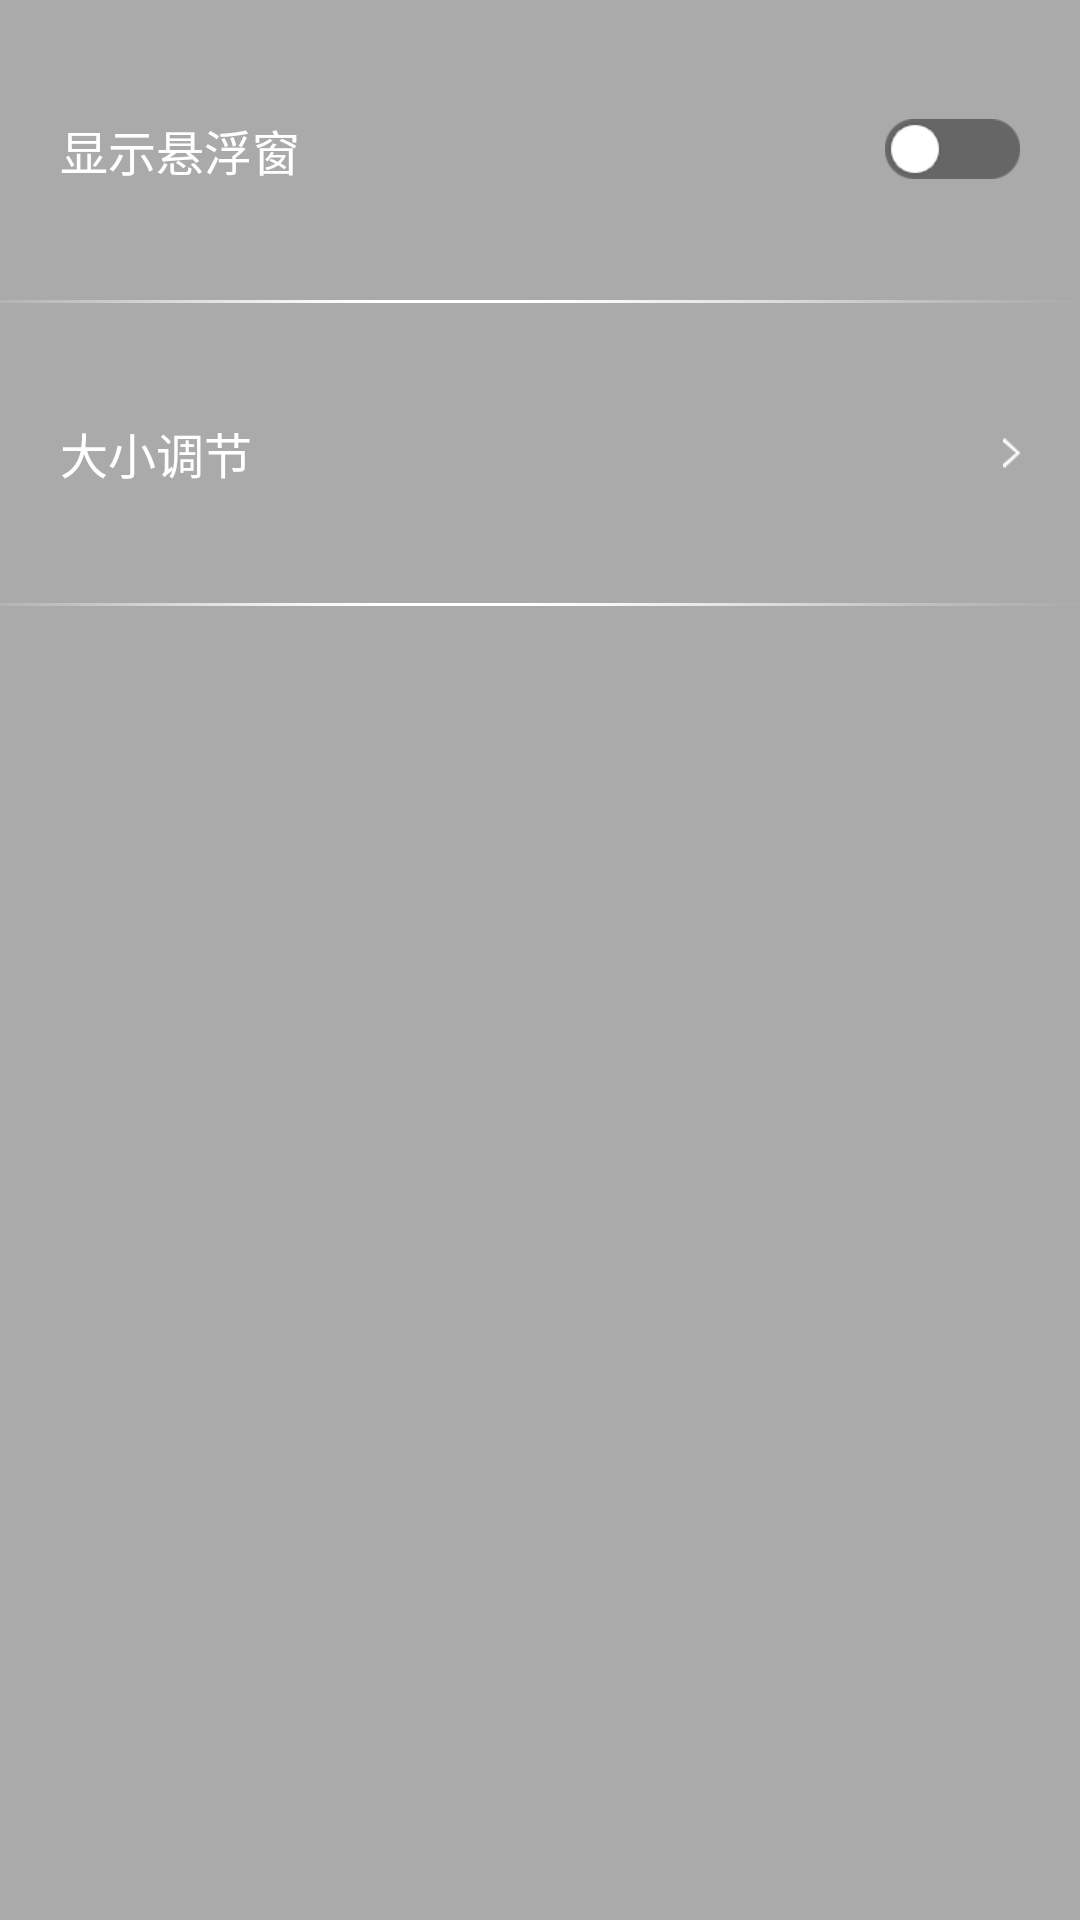

Write the Android layout XML for this screen, with the resource values it uses.
<!-- AndroidManifest.xml: application theme AppTheme -->
<!-- res/layout/activity_main.xml -->
<LinearLayout xmlns:android="http://schemas.android.com/apk/res/android"
                xmlns:tools="http://schemas.android.com/tools"
                android:layout_width="match_parent"
                android:layout_height="match_parent"
                android:orientation="vertical"
                android:background="@android:color/darker_gray"
                tools:ignore="Overdraw">

    <RelativeLayout android:layout_width="match_parent"
                    android:layout_height="@dimen/fw_100dp"
                    android:paddingLeft="@dimen/fw_20dp"
                    android:paddingRight="@dimen/fw_20dp">

        <TextView android:layout_width="wrap_content"
                  android:layout_height="wrap_content"
                  android:text="@string/display_window"
                  android:textSize="@dimen/fw_16sp"
                  android:textColor="@drawable/fw_tx_color"
                  android:layout_centerVertical="true"/>

        <CheckBox
                android:id="@+id/start_float_window"
                android:layout_width="wrap_content"
                android:layout_height="wrap_content"
                android:layout_alignParentRight="true"
                android:layout_centerVertical="true"
                android:button="@drawable/fw_switch">
        </CheckBox>
    </RelativeLayout>

    <View android:layout_width="match_parent"
          android:layout_height="@dimen/fw_1dp"
          android:background="@drawable/fw_divider"/>

        <RelativeLayout
                android:id="@+id/scale_layout"
                android:layout_width="match_parent"
                android:layout_height="@dimen/fw_100dp"
                android:paddingLeft="@dimen/fw_20dp"
                android:paddingRight="@dimen/fw_20dp">

            <TextView android:layout_width="wrap_content"
                      android:layout_height="wrap_content"
                      android:text="@string/scale"
                      android:textSize="@dimen/fw_16sp"
                      android:textColor="@drawable/fw_tx_color"
                      android:layout_centerVertical="true"/>

            <ImageView android:layout_width="wrap_content"
                       android:layout_height="wrap_content"
                       android:layout_alignParentRight="true"
                       android:layout_centerVertical="true"
                       android:src="@drawable/fw_arrow"/>

        </RelativeLayout>

    <View android:layout_width="match_parent"
          android:layout_height="@dimen/fw_1dp"
          android:background="@drawable/fw_divider"/>

</LinearLayout>
<!-- resources referenced by this layout -->
<resources>
  <dimen name="fw_100dp">100dp</dimen>
  <dimen name="fw_16sp">16sp</dimen>
  <dimen name="fw_1dp">1dp</dimen>
  <dimen name="fw_20dp">20dp</dimen>
  <!-- drawable fw_arrow (drawable) -->
  <?xml version="1.0" encoding="utf-8"?>
  
  <selector xmlns:android="http://schemas.android.com/apk/res/android">
  
      <item android:drawable="@drawable/fw_arrow_press" android:state_pressed="true"/>
      <item android:drawable="@drawable/fw_arrow_normal"/>
  
  </selector>
  <!-- drawable fw_divider: png bitmap (drawable-xhdpi, 1115 bytes) -->
  <!-- drawable fw_switch (drawable) -->
  <?xml version="1.0" encoding="utf-8"?>
  
  <selector xmlns:android="http://schemas.android.com/apk/res/android">
  
      <item android:drawable="@drawable/fw_switch_on" android:state_checked="true"/>
      <item android:drawable="@drawable/fw_switch_off"/>
  
  </selector>
  <!-- drawable fw_tx_color (drawable) -->
  <selector xmlns:android="http://schemas.android.com/apk/res/android">
      <item android:state_focused="true" android:state_pressed="false" android:color="@color/color_white" />
      <item android:state_focused="true" android:state_pressed="true" android:color="@color/color_yellow" />
      <item android:state_focused="false" android:state_pressed="true" android:color="@color/color_yellow" />
      <item android:color="@color/color_white" />
  </selector>
  <string name="display_window">显示悬浮窗</string>
  <string name="scale">大小调节</string>
  <style name="AppTheme" parent="AppBaseTheme">
          
      </style>
  <!-- drawable fw_arrow_press: png bitmap (drawable-xhdpi, 1127 bytes) -->
  <!-- drawable fw_arrow_normal: png bitmap (drawable-xhdpi, 1078 bytes) -->
  <!-- drawable fw_switch_on: png bitmap (drawable-xhdpi, 2347 bytes) -->
  <!-- drawable fw_switch_off: png bitmap (drawable-xhdpi, 2270 bytes) -->
  <color name="color_white">#ffffffff</color>
  <color name="color_yellow">#ffde03</color>
  <style name="AppBaseTheme" parent="android:Theme.Light.NoTitleBar">
          
      </style>
</resources>
